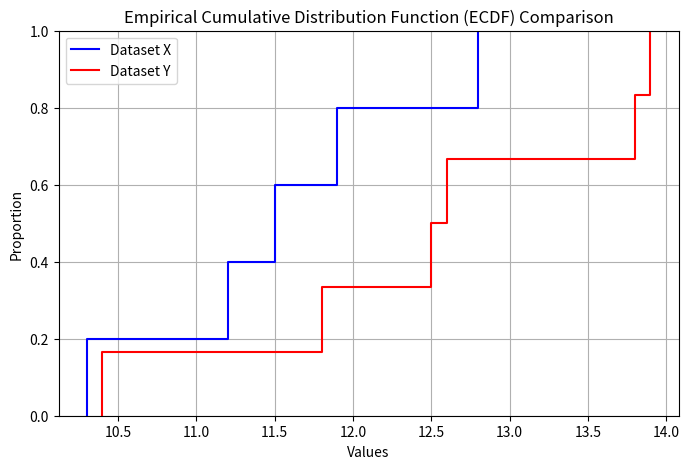

Write the Python code that produced this figure.
import numpy as np
import matplotlib.pyplot as plt
import seaborn as sns
from scipy.stats import kstest

# Kolmogorov-Smirnov Test and ECDF Comparison Script
# This script compares two datasets using the Kolmogorov-Smirnov test and visualizes their ECDFs.

# Define datasets
x = (10.3, 11.2, 11.5, 11.9, 12.8)
y = (10.4, 11.8, 12.5, 12.6, 13.8, 13.9)

# Perform Kolmogorov-Smirnov test
ks_result = kstest(x, y)
print("Kolmogorov-Smirnov Test Results:")
print(f"Statistic: {ks_result.statistic:.4f}, p-value: {ks_result.pvalue:.4f}")

# Visualize ECDFs for both datasets
plt.figure(figsize=(8, 5))
sns.ecdfplot(x, stat="proportion", label="Dataset X", color="blue")
sns.ecdfplot(y, stat="proportion", label="Dataset Y", color="red")

# Add labels and title
plt.title("Empirical Cumulative Distribution Function (ECDF) Comparison")
plt.xlabel("Values")
plt.ylabel("Proportion")
plt.legend()
plt.grid(True)
plt.show()
